Run: headless pygame with SDL's dummy video driver; simulated clock (each Clock.tick advances the game by its frame time, no real sleeping); random seed 0; keys injected as events and as key.get_pressed() state; mouse plan: one left click at the window centre at the start of phase 2, then a move to the lower-right quarter at the start of phase 3.
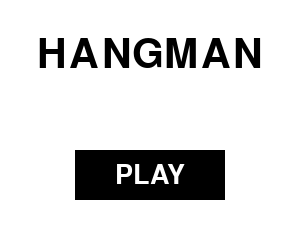
Frame 1 of 4 · flips 1–60 · no input
Frame 2 of 4 · flips 61–180 · clicked the window centre · tapped SPACE, RETURN · held RIGHT (→), D · screen unchanged from frame 1, image omitted
Frame 3 of 4 · flips 181–300 · moved the mouse to the lower-right quarter · held DOWN (↓), S · screen unchanged from frame 2, image omitted
Frame 4 of 4 · flips 301–420 · held LEFT (←), A, UP (↑), W · screen unchanged from frame 3, image omitted

The pygame program that drew these frames:

import pygame
import sys
from pygame.locals import *


pygame.init()
mainClock = pygame.time.Clock()
pygame.font.init()

# colours
color_black = (0, 0, 0)
color_white = (255, 255, 255)

# fonts
TITLE_FONT = pygame.font.SysFont("comicsans", 60)
BUTTON_FONT = pygame.font.SysFont("comicsans", 40)


def drawtext(text, font, color, win, x, y):
    textObj = font.render(text, 1, color)
    textRect = textObj.get_rect()
    textRect.topleft = (x, y)
    win.blit(textObj, textRect)


def drawTextCentered(text, color, font, display, x, y):
    def text_objects():
        textSurface = font.render(text, True, color)
        return textSurface, textSurface.get_rect()
    textSurf, textRect = text_objects()
    textRect.center = (x, y)
    display.blit(textSurf, textRect)


def main_menu():
    screen = pygame.display.set_mode((300, 250), 0, 32)
    buttonPlay = pygame.Rect(50, 175, 150, 50)
    buttonPlay.center = (screen.get_width()/2, 175)
    pygame.display.set_caption('Main Menu')

    clicked = False
    while True:
        screen.fill(color_white)
        pygame.draw.rect(screen, color_black, buttonPlay)

        drawTextCentered('PLAY', color_white, BUTTON_FONT, screen, screen.get_width() / 2, buttonPlay.y + buttonPlay.height / 2)
        drawTextCentered('HANGMAN', color_black, TITLE_FONT, screen, screen.get_width() / 2, 55)
        pygame.display.update()

        mx, my = pygame.mouse.get_pos()

        if buttonPlay.collidepoint((mx, my)):
            if clicked:
                pass
        clicked = False
        for event in pygame.event.get():
            if event.type == QUIT:
                pygame.quit()
                sys.exit()
            if event.type == KEYDOWN:
                if event.key == K_ESCAPE:
                    pygame.quit()
                    sys.exit()
                if event.type == MOUSEBUTTONDOWN:
                    if event.button == 1:
                        clicked = True

        pygame.display.update()
        mainClock.tick(60)

main_menu()
